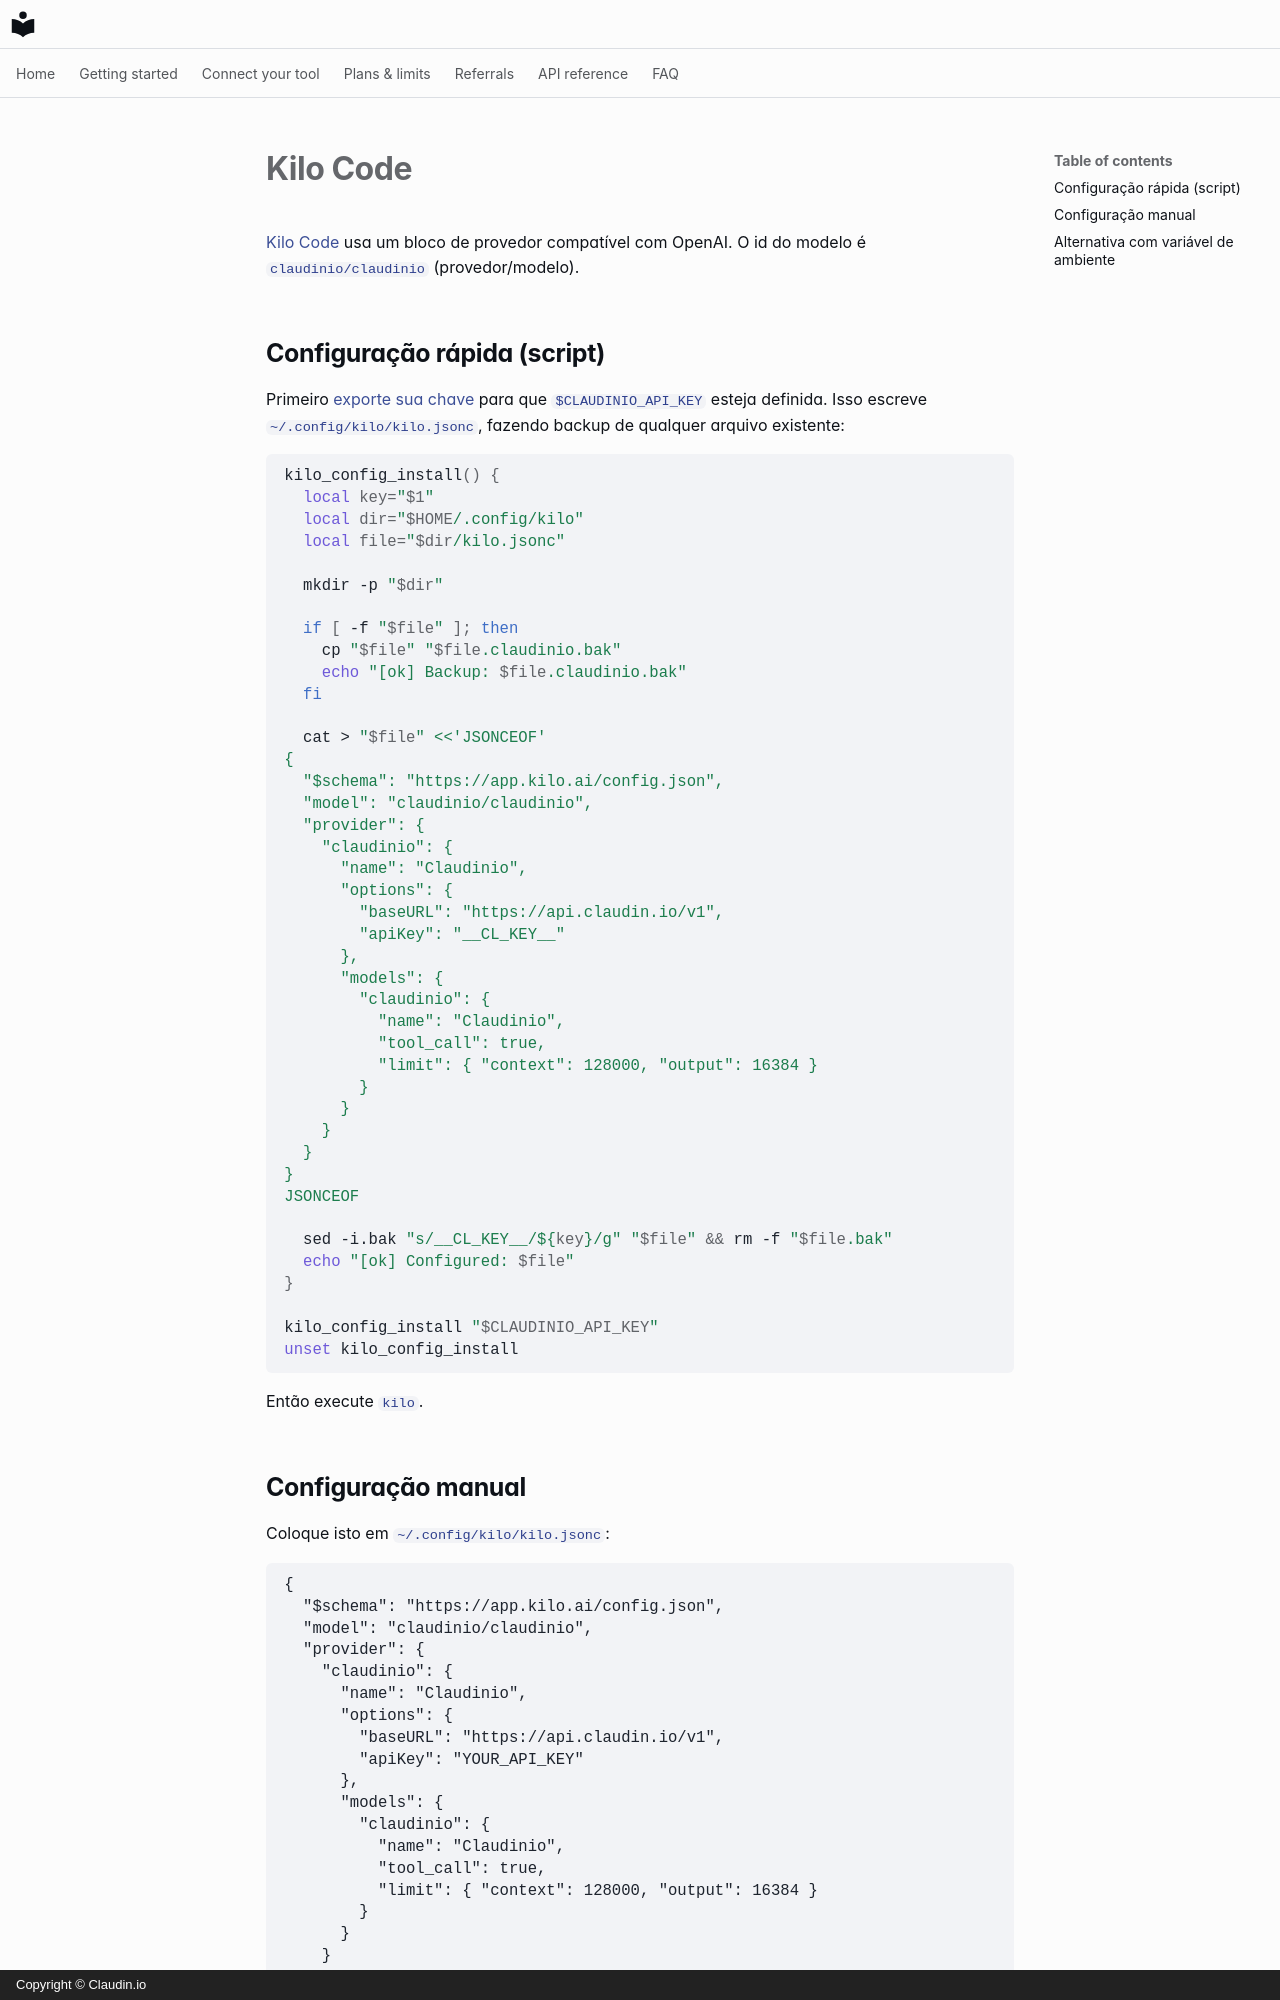

repository: claudin-io/docs · page: clients/kilo.pt-BR/index.html · generator: mkdocs · copyright: Copyright © Claudin.io

# Kilo Code

[Kilo Code](https://kilo.ai) usa um bloco de provedor compatível com OpenAI. O id do modelo é `claudinio/claudinio` (provedor/modelo).

## Configuração rápida (script)

Primeiro [exporte sua chave](../getting-started/set-your-key.md) para que `$CLAUDINIO_API_KEY` esteja definida. Isso escreve `~/.config/kilo/kilo.jsonc`, fazendo backup de qualquer arquivo existente:

```bash
kilo_config_install() {
  local key="$1"
  local dir="$HOME/.config/kilo"
  local file="$dir/kilo.jsonc"

  mkdir -p "$dir"

  if [ -f "$file" ]; then
    cp "$file" "$file.claudinio.bak"
    echo "[ok] Backup: $file.claudinio.bak"
  fi

  cat > "$file" <<'JSONCEOF'
{
  "$schema": "https://app.kilo.ai/config.json",
  "model": "claudinio/claudinio",
  "provider": {
    "claudinio": {
      "name": "Claudinio",
      "options": {
        "baseURL": "https://api.claudin.io/v1",
        "apiKey": "__CL_KEY__"
      },
      "models": {
        "claudinio": {
          "name": "Claudinio",
          "tool_call": true,
          "limit": { "context": 128000, "output": 16384 }
        }
      }
    }
  }
}
JSONCEOF

  sed -i.bak "s/__CL_KEY__/${key}/g" "$file" && rm -f "$file.bak"
  echo "[ok] Configured: $file"
}

kilo_config_install "$CLAUDINIO_API_KEY"
unset kilo_config_install
```

Então execute `kilo`.
